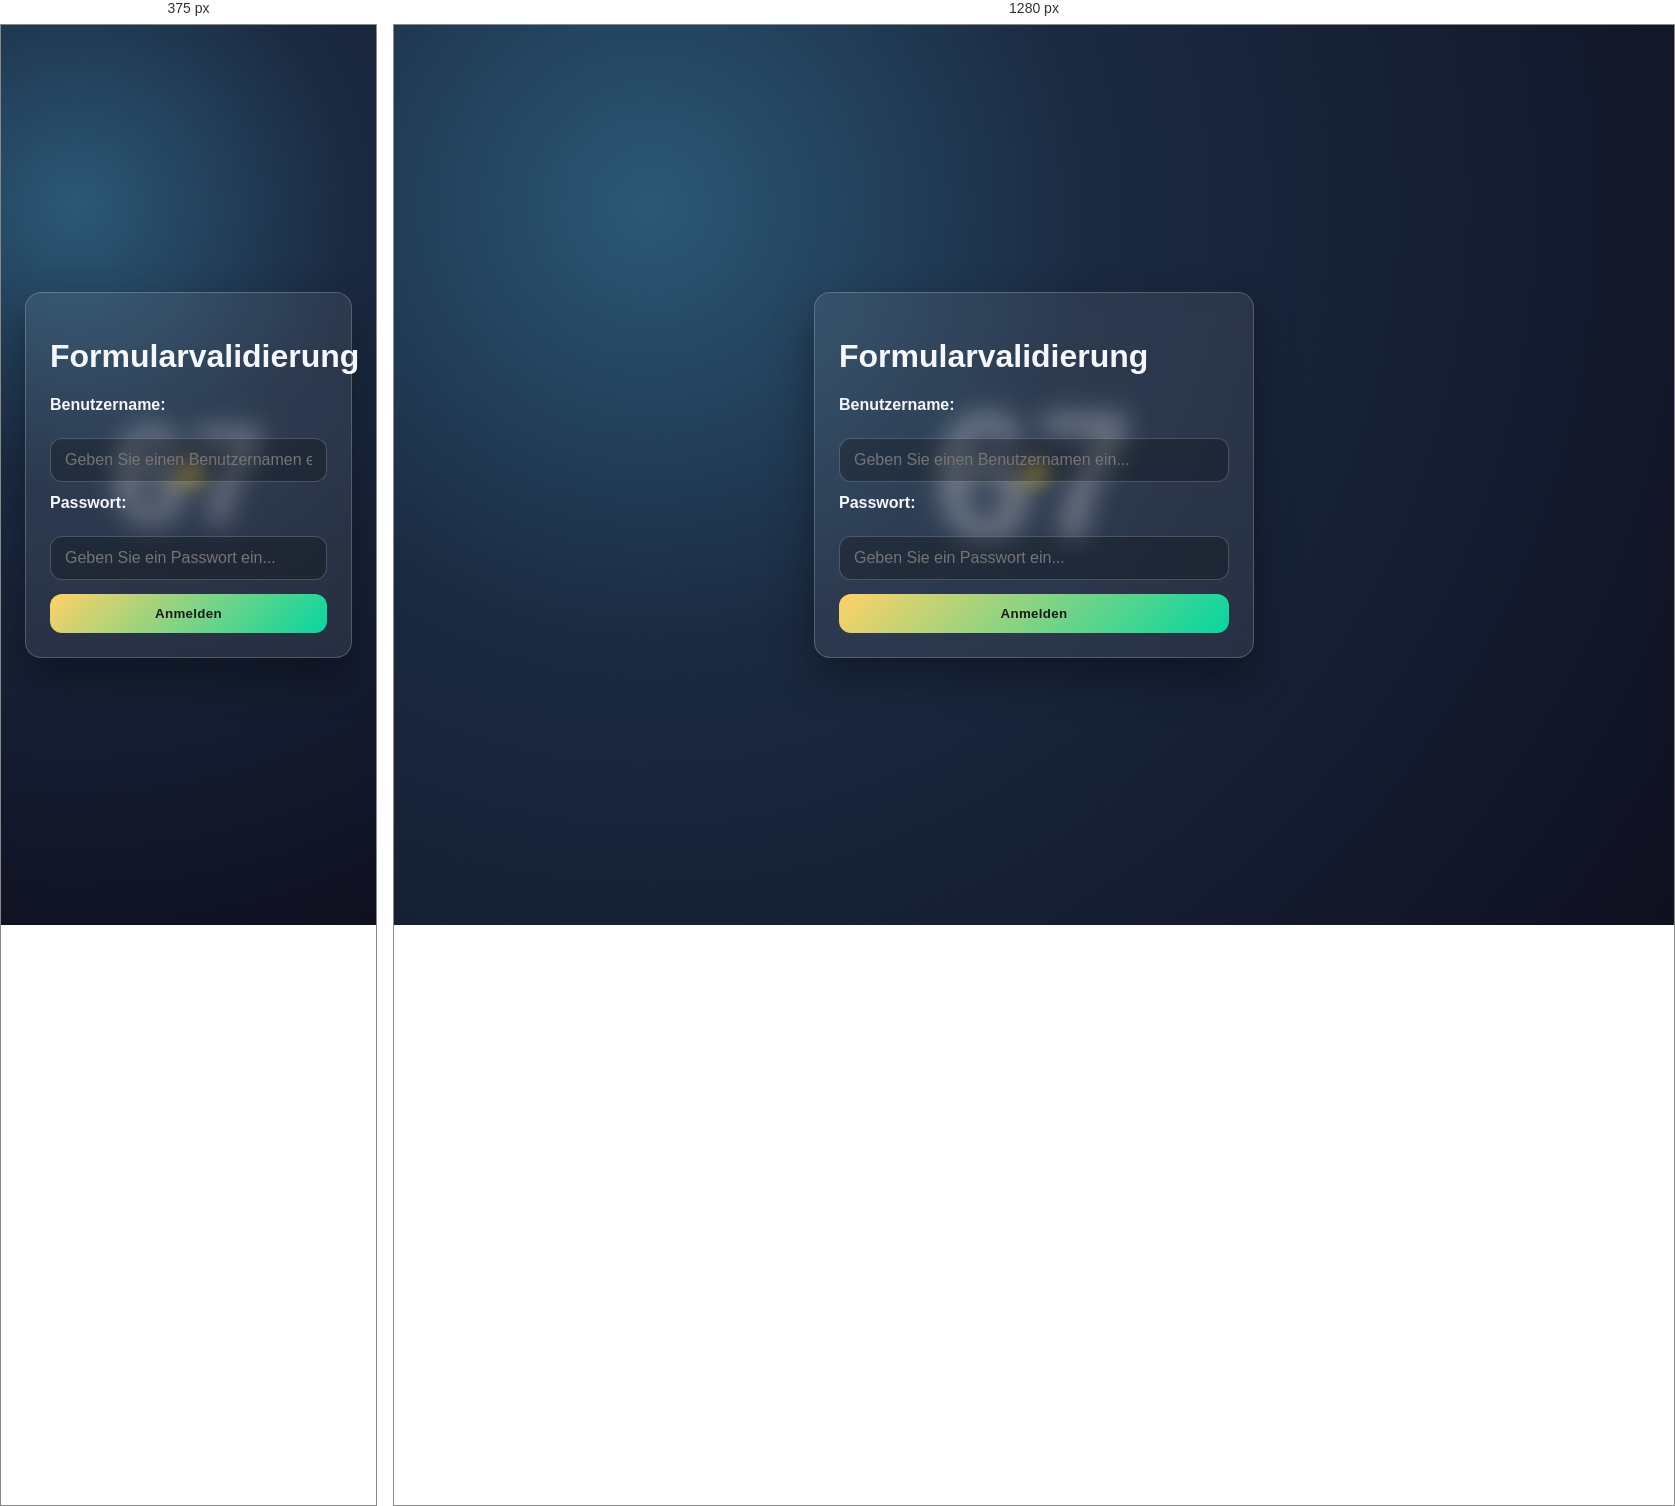
Rendered at 375 px and 1280 px, left to right.

<!-- file: index.html -->
<!DOCTYPE html>
<html lang="en">
<head>
    <meta charset="UTF-8">
    <meta name="viewport" content="width=device-width, initial-scale=1.0">
    <title>Formularvalidierung</title>
    <meta name="description" content="Ein einfaches Programm, das IP-Adressen in Binärform umwandelt.">
    <meta name="viewport" content="width=device-width, initial-scale=1">
    <link rel="stylesheet" href="style.css">
</head>
<body>
    <div class="container">
        <h1>Formularvalidierung</h1>
        <label for="usernameInput">Benutzername:</label></br>
        <input type="text" id="usernameInput" placeholder="Geben Sie einen Benutzernamen ein..."></br>
        <label for="passwordInput">Passwort:</label></br>
        <input type="text" id="passwordInput" placeholder="Geben Sie ein Passwort ein..."></br>
        <button id="convertButton" onclick="login()">Anmelden</button>
        <p id="loginMessage" hidden></p>
    </div>
    <script src="script.js" async defer></script>
</body>
</html>


/* @media block from style.css */
@media (max-width: 520px) {
    body::before {
        font-size: 140px;
        width: 180px;
        height: 180px;
    }
}